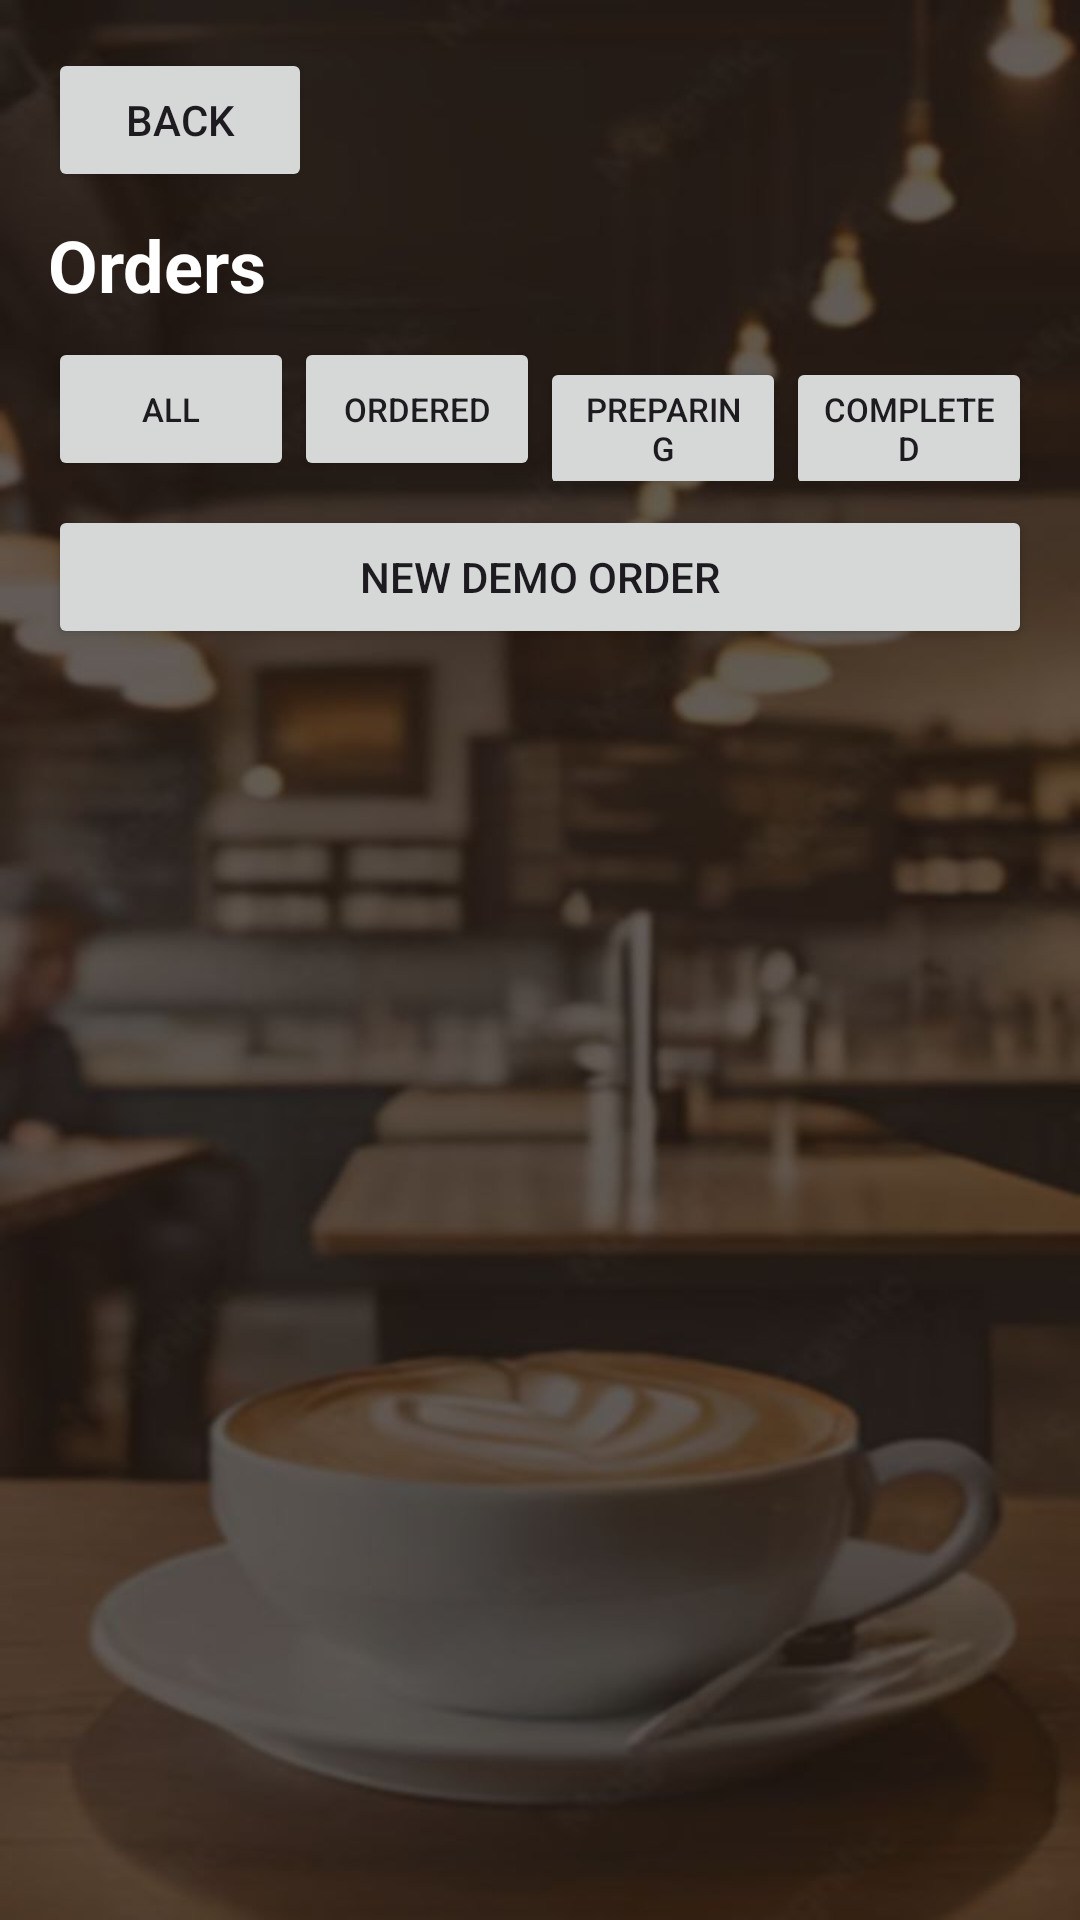

This screen was rendered from an Android layout file. Write that file and the resources it references.
<!-- AndroidManifest.xml: application theme Theme.MyCafeAdminAp -->
<!-- res/layout/activity_order.xml -->
<?xml version="1.0" encoding="utf-8"?>
<LinearLayout xmlns:android="http://schemas.android.com/apk/res/android"
    android:layout_width="match_parent"
    android:layout_height="match_parent"
    android:orientation="vertical"
    android:padding="16dp">

    <Button
        android:id="@+id/backButton"
        android:layout_width="wrap_content"
        android:layout_height="wrap_content"
        android:layout_marginBottom="8dp"
        android:text="Back" />

    <TextView
        android:layout_width="wrap_content"
        android:layout_height="wrap_content"
        android:layout_marginBottom="8dp"
        android:text="Orders"
        android:textColor="#FFFFFF"
        android:textSize="24sp"
        android:textStyle="bold" />

    <LinearLayout
        android:layout_width="match_parent"
        android:layout_height="wrap_content"
        android:orientation="horizontal">

        <Button
            android:id="@+id/filterAll"
            android:layout_width="0dp"
            android:layout_height="wrap_content"
            android:layout_weight="1"
            android:minWidth="0dp"
            android:text="All"
            android:textSize="11sp" />

        <Button
            android:id="@+id/filterOrdered"
            android:layout_width="0dp"
            android:layout_height="wrap_content"
            android:layout_weight="1"
            android:minWidth="0dp"
            android:text="Ordered"
            android:textSize="11sp" />

        <Button
            android:id="@+id/filterPreparing"
            android:layout_width="0dp"
            android:layout_height="wrap_content"
            android:layout_weight="1"
            android:minWidth="0dp"
            android:text="Preparing"
            android:textSize="11sp" />

        <Button
            android:id="@+id/filterCompleted"
            android:layout_width="0dp"
            android:layout_height="wrap_content"
            android:layout_weight="1"
            android:minWidth="0dp"
            android:text="Completed"
            android:textSize="11sp" />
    </LinearLayout>

    <Button
        android:id="@+id/newOrderButton"
        android:layout_width="match_parent"
        android:layout_height="wrap_content"
        android:layout_marginTop="8dp"
        android:text="New demo order" />

    <TextView
        android:id="@+id/emptyText"
        android:layout_width="wrap_content"
        android:layout_height="wrap_content"
        android:layout_marginTop="16dp"
        android:text="No orders to show"
        android:textColor="#E0E0E0"
        android:visibility="gone" />

    <androidx.recyclerview.widget.RecyclerView
        android:id="@+id/ordersList"
        android:layout_width="match_parent"
        android:layout_height="match_parent"
        android:layout_marginTop="8dp" />
</LinearLayout>
<!-- resources referenced by this layout -->
<resources>
  <style name="Theme.MyCafeAdminAp" parent="Base.Theme.MyCafeAdminAp" />
  <style name="Base.Theme.MyCafeAdminAp" parent="Theme.Material3.DayNight.NoActionBar">
          
          
          <item name="android:windowBackground">@drawable/cafe_bg_dark</item>
      </style>
  <!-- drawable cafe_bg_dark: jpg bitmap (drawable, 44182 bytes) -->
</resources>
